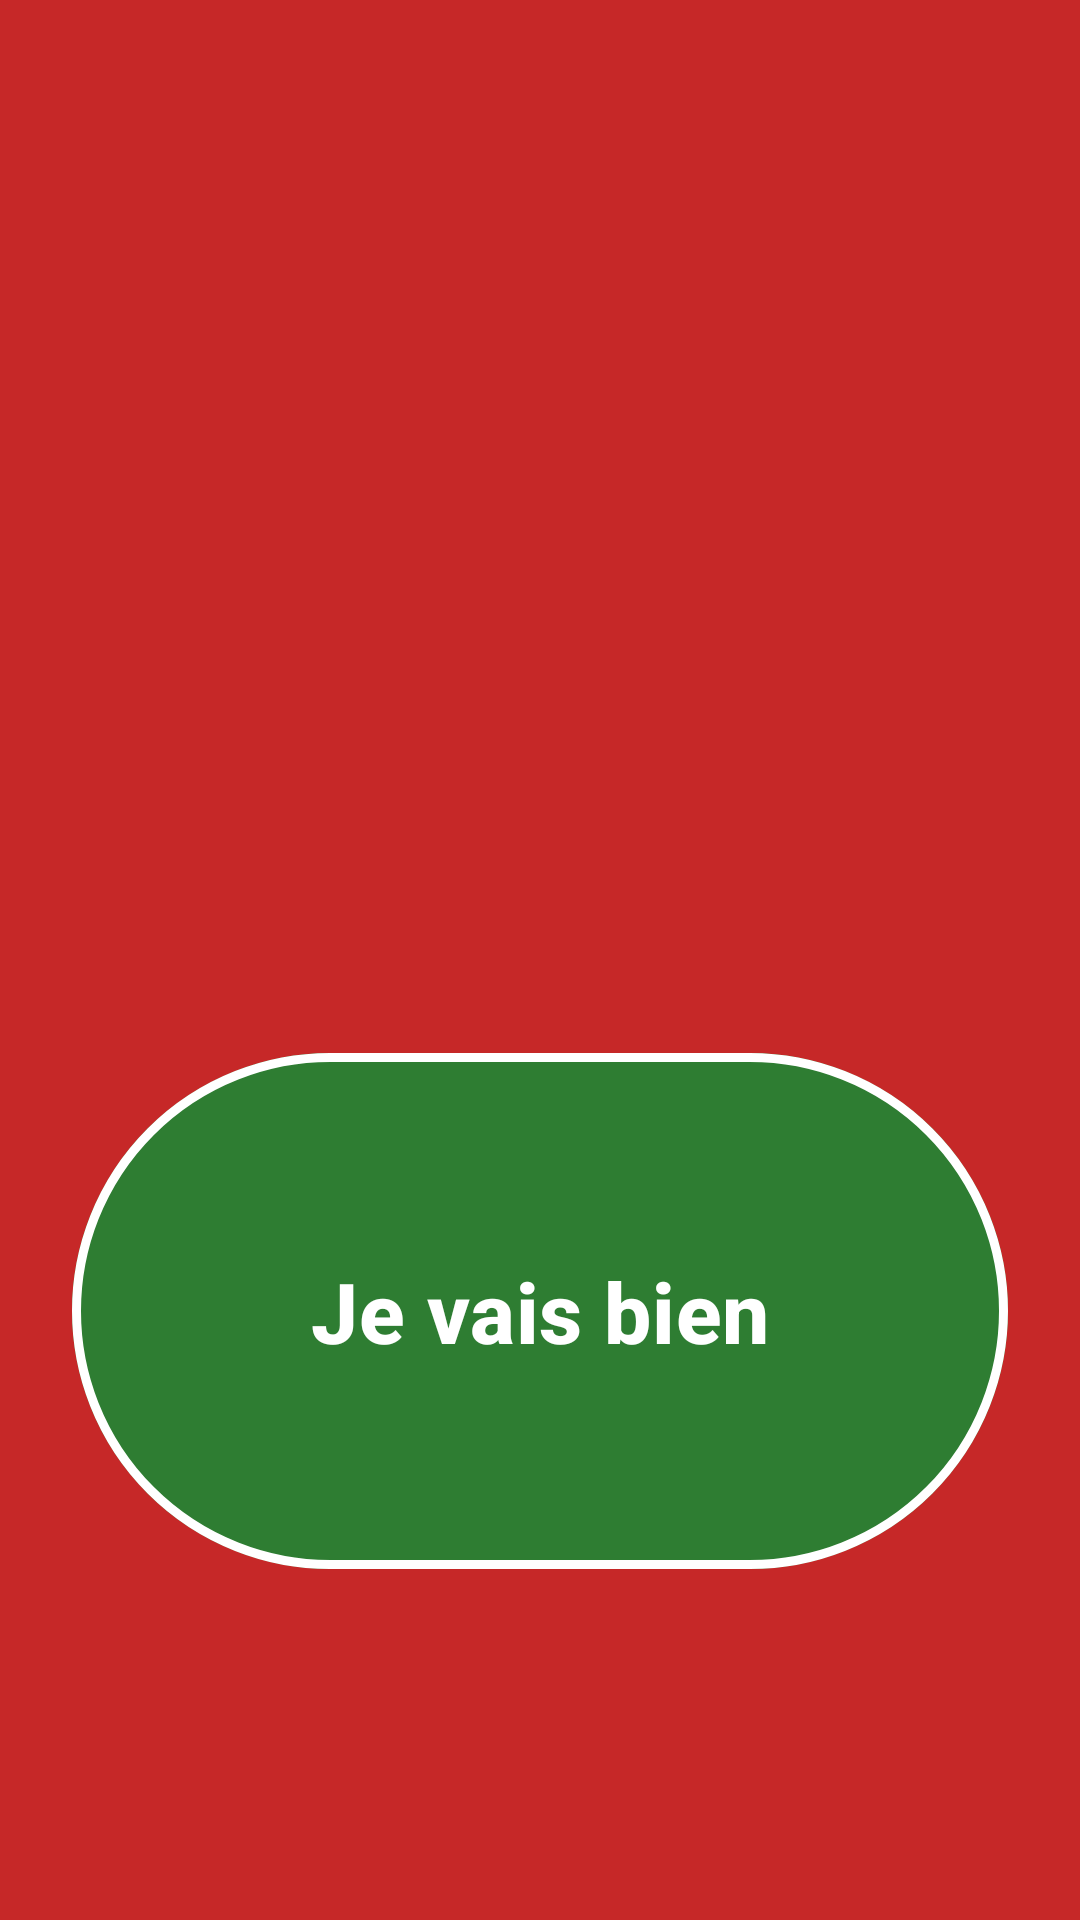

Reconstruct the res/layout file that produces this screen, plus the resources it refers to.
<!-- AndroidManifest.xml: activity theme Theme.Dati.Alarm -->
<!-- res/layout/activity_pre_alarm.xml -->
<?xml version="1.0" encoding="utf-8"?>
<LinearLayout xmlns:android="http://schemas.android.com/apk/res/android"
    xmlns:app="http://schemas.android.com/apk/res-auto"
    android:layout_width="match_parent"
    android:layout_height="match_parent"
    android:background="@color/dati_red"
    android:gravity="center"
    android:orientation="vertical"
    android:padding="24dp">

    <TextView
        android:id="@+id/titleText"
        android:layout_width="match_parent"
        android:layout_height="wrap_content"
        android:gravity="center"
        android:textColor="@color/white"
        android:textSize="36sp"
        android:textStyle="bold" />

    <TextView
        android:id="@+id/reasonText"
        android:layout_width="match_parent"
        android:layout_height="wrap_content"
        android:layout_marginTop="12dp"
        android:gravity="center"
        android:textColor="@color/white"
        android:textSize="22sp" />

    <TextView
        android:id="@+id/hintText"
        android:layout_width="match_parent"
        android:layout_height="wrap_content"
        android:layout_marginTop="12dp"
        android:gravity="center"
        android:text="@string/zone_prealarm_hint"
        android:textColor="@color/white"
        android:textSize="18sp"
        android:visibility="gone" />

    <TextView
        android:id="@+id/countdownText"
        android:layout_width="match_parent"
        android:layout_height="wrap_content"
        android:layout_marginTop="32dp"
        android:gravity="center"
        android:textColor="@color/white"
        android:textSize="48sp"
        android:textStyle="bold" />

    <TextView
        android:id="@+id/ackText"
        android:layout_width="match_parent"
        android:layout_height="wrap_content"
        android:layout_marginTop="16dp"
        android:background="@color/white"
        android:gravity="center"
        android:padding="12dp"
        android:textColor="@color/dati_green"
        android:textSize="20sp"
        android:textStyle="bold"
        android:visibility="gone" />

    <com.google.android.material.button.MaterialButton
        android:id="@+id/okButton"
        android:layout_width="match_parent"
        android:layout_height="180dp"
        android:layout_marginTop="48dp"
        android:text="@string/im_ok"
        android:textColor="@color/white"
        android:textSize="28sp"
        android:textStyle="bold"
        app:backgroundTint="@color/dati_green"
        app:strokeColor="@color/white"
        app:strokeWidth="3dp" />
</LinearLayout>
<!-- resources referenced by this layout -->
<resources>
  <color name="dati_green">#2E7D32</color>
  <color name="dati_red">#C62828</color>
  <color name="white">#FFFFFF</color>
  <string name="im_ok">Je vais bien</string>
  <string name="zone_prealarm_hint">Quittez la zone. « Je vais bien » relance le décompte si vous devez y rester.</string>
  <style name="Theme.Dati.Alarm" parent="Theme.Material3.Light.NoActionBar">
          <item name="colorPrimary">@color/dati_red</item>
          <item name="android:windowBackground">@color/dati_red</item>
          <item name="android:statusBarColor">@color/dati_red</item>
      </style>
</resources>
